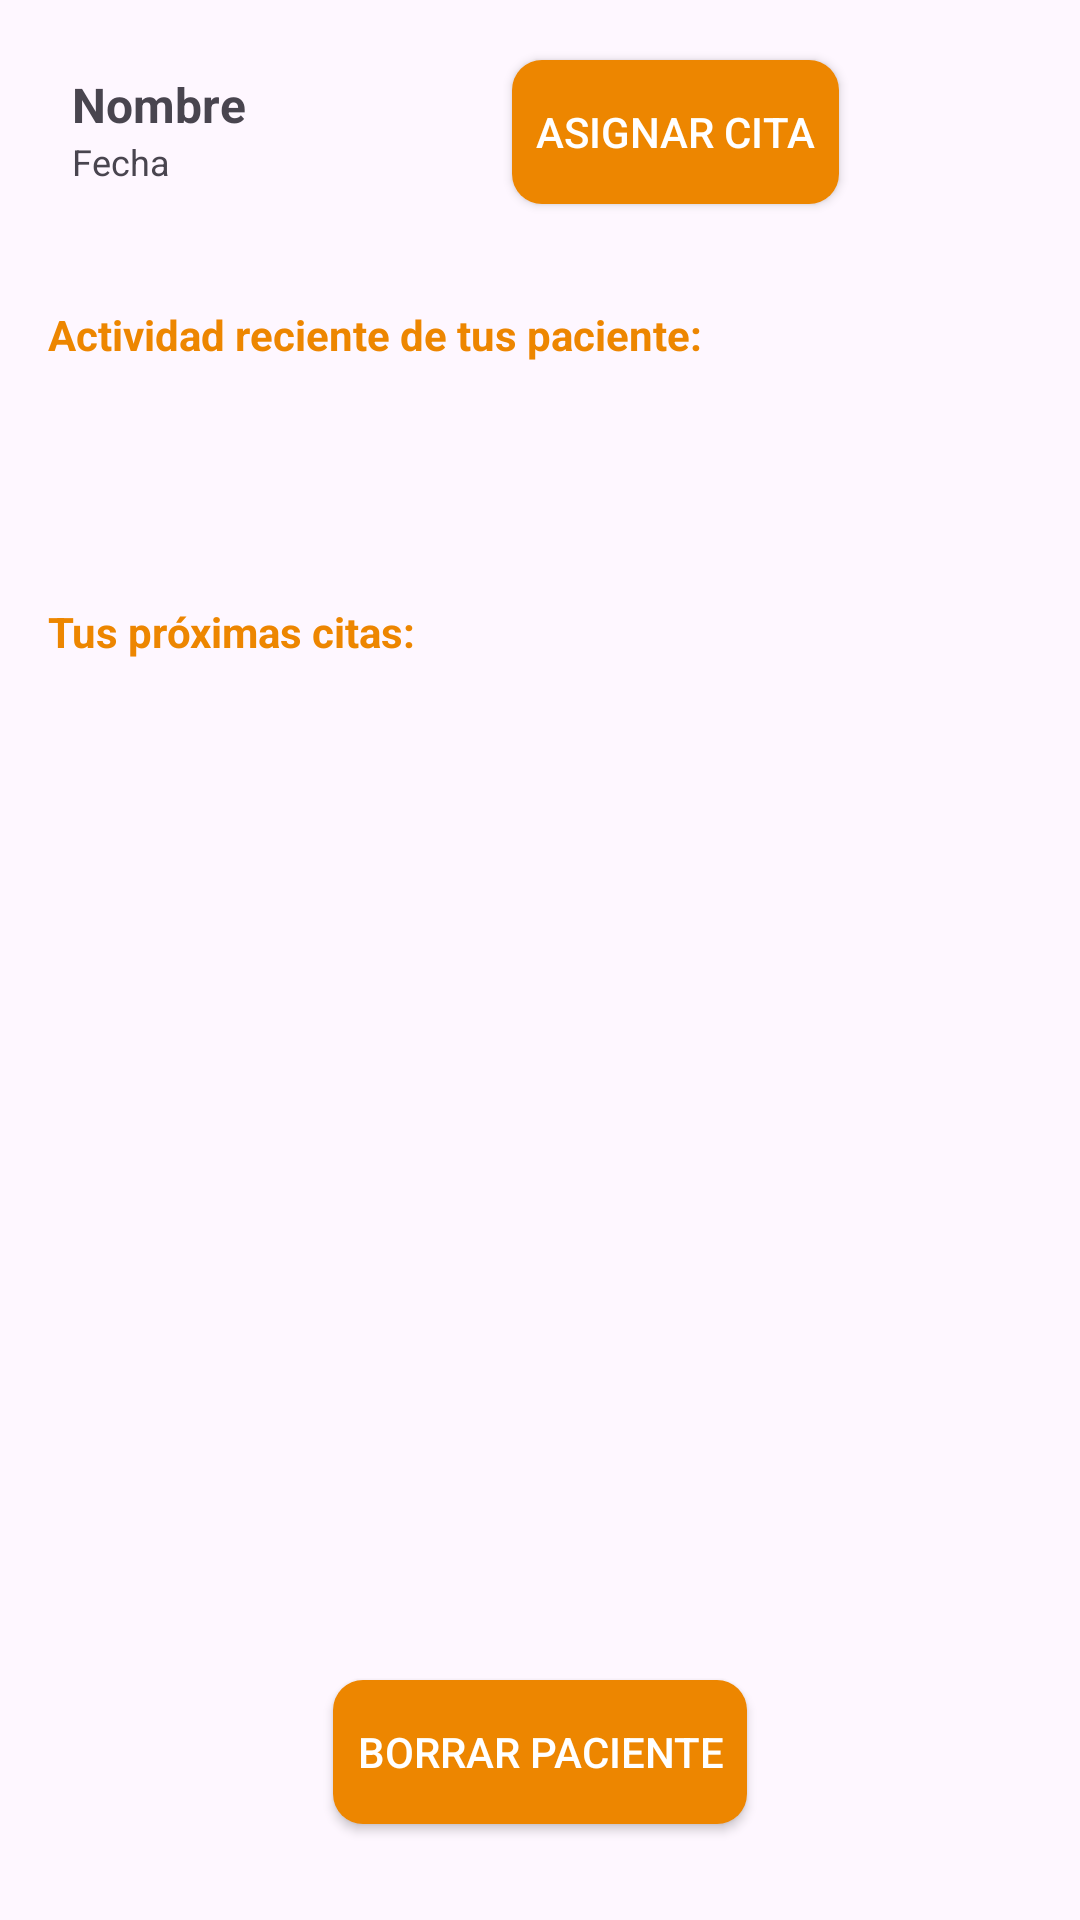

Write the Android layout XML for this screen, with the resource values it uses.
<!-- AndroidManifest.xml: application theme Theme.NutriMatev1 -->
<!-- res/layout/fragment_detalles_pac_med.xml -->
<?xml version="1.0" encoding="utf-8"?>
<androidx.constraintlayout.widget.ConstraintLayout
    xmlns:android="http://schemas.android.com/apk/res/android"
    xmlns:app="http://schemas.android.com/apk/res-auto"
    xmlns:tools="http://schemas.android.com/tools"
    android:layout_width="match_parent"
    android:layout_height="match_parent"
    tools:context=".medico.DetallesPacFragmentMed">


    <TextView
        android:id="@+id/textViewActPacMed"
        android:layout_width="wrap_content"
        android:layout_height="wrap_content"
        app:layout_constraintStart_toStartOf="parent"
        android:layout_marginStart="16dp"
        android:textStyle="bold"
        android:textColor="@color/prueba"
        app:layout_constraintTop_toBottomOf="@+id/linearLayout2"
        android:layout_marginTop="32dp"
        app:layout_constraintBottom_toTopOf="@+id/resultadosPacMed"
        android:layout_marginBottom="8dp"
        android:text="Actividad reciente de tus paciente:" />

    <androidx.recyclerview.widget.RecyclerView
        android:id="@+id/resultadosPacMed"
        android:layout_width="wrap_content"
        android:layout_height="wrap_content"
        app:layout_constraintStart_toStartOf="parent"
        app:layout_constraintEnd_toEndOf="parent"
        android:layout_marginTop="16dp"
        app:layout_constraintTop_toBottomOf="@+id/textViewActPacMed"
        />

    <androidx.appcompat.widget.AppCompatButton
        android:id="@+id/botonAsignarCitaPac"
        android:layout_width="wrap_content"
        android:layout_height="wrap_content"
        android:layout_marginStart="0dp"
        android:layout_marginEnd="0dp"
        android:layout_marginTop="20dp"
        android:text="Asignar Cita"
        android:padding="8dp"
        android:background="@drawable/primary_background"
        android:textColor="@color/white"
        app:layout_constraintEnd_toEndOf="parent"
        app:layout_constraintStart_toEndOf="@+id/linearLayout2"
        app:layout_constraintTop_toTopOf="parent" />

    <TextView
        android:id="@+id/textViewDescCitasMed"
        android:layout_width="wrap_content"
        android:layout_height="wrap_content"
        android:layout_marginStart="16dp"
        android:layout_marginTop="64dp"
        android:layout_marginBottom="8dp"
        android:text="Tus próximas citas:"
        android:textColor="@color/prueba"
        android:textStyle="bold"
        app:layout_constraintBottom_toTopOf="@id/citasMedRec"
        app:layout_constraintStart_toStartOf="parent"
        app:layout_constraintTop_toBottomOf="@+id/resultadosPacMed" />

    <androidx.recyclerview.widget.RecyclerView
        android:id="@+id/citasMedRec"
        android:layout_width="wrap_content"
        android:layout_height="wrap_content"
        app:layout_constraintEnd_toEndOf="parent"
        android:layout_marginTop="16dp"
        app:layout_constraintStart_toStartOf="parent"
        app:layout_constraintTop_toBottomOf="@+id/textViewDescCitasMed"/>

    <LinearLayout
        android:id="@+id/linearLayout2"
        android:layout_width="wrap_content"
        android:layout_height="wrap_content"
        android:layout_marginStart="16dp"
        android:layout_marginTop="16dp"
        android:orientation="vertical"
        android:padding="8dp"
        app:layout_constraintStart_toStartOf="parent"
        app:layout_constraintTop_toTopOf="parent">

        <TextView
            android:id="@+id/textNombreDetPac"
            android:layout_width="wrap_content"
            android:layout_height="wrap_content"
            android:text="Nombre"
            android:textSize="16sp"
            android:textStyle="bold" />

        <TextView
            android:id="@+id/textFechaDetPac"
            android:layout_width="wrap_content"
            android:layout_height="wrap_content"
            android:text="Fecha"
            android:textSize="12sp" />

    </LinearLayout>

    <androidx.appcompat.widget.AppCompatButton
        android:id="@+id/botonBorrarPac"
        android:layout_width="wrap_content"
        android:layout_height="wrap_content"
        android:layout_marginBottom="32dp"
        android:padding="8dp"
        android:background="@drawable/primary_background"
        android:text="Borrar Paciente"
        android:textColor="@color/white"
        app:layout_constraintBottom_toBottomOf="parent"
        app:layout_constraintStart_toStartOf="parent"
        app:layout_constraintEnd_toEndOf="parent" />

</androidx.constraintlayout.widget.ConstraintLayout>
<!-- resources referenced by this layout -->
<resources>
  <color name="prueba">#ED8600</color>
  <color name="white">#FFFFFFFF</color>
  <!-- drawable primary_background (drawable) -->
  <?xml version="1.0" encoding="utf-8"?>
  <selector xmlns:android="http://schemas.android.com/apk/res/android">
  <item>
      <shape android:shape="rectangle">
          <corners android:radius="10dp"/>
          <solid android:color="@color/prueba"/>
      </shape>
  </item>
  </selector>
  <style name="Theme.NutriMatev1" parent="Base.Theme.NutriMatev1" />
  <style name="Base.Theme.NutriMatev1" parent="Theme.Material3.DayNight.NoActionBar">
          
           <item name="colorPrimary">@color/primary</item>
          <item name="colorPrimaryVariant">@color/primaryVariant</item>
          <item name="android:statusBarColor">@color/primary</item>
  
  
      </style>
  <color name="primary">#f5e9dc</color>
  <color name="primaryVariant">#cc7d28</color>
</resources>
